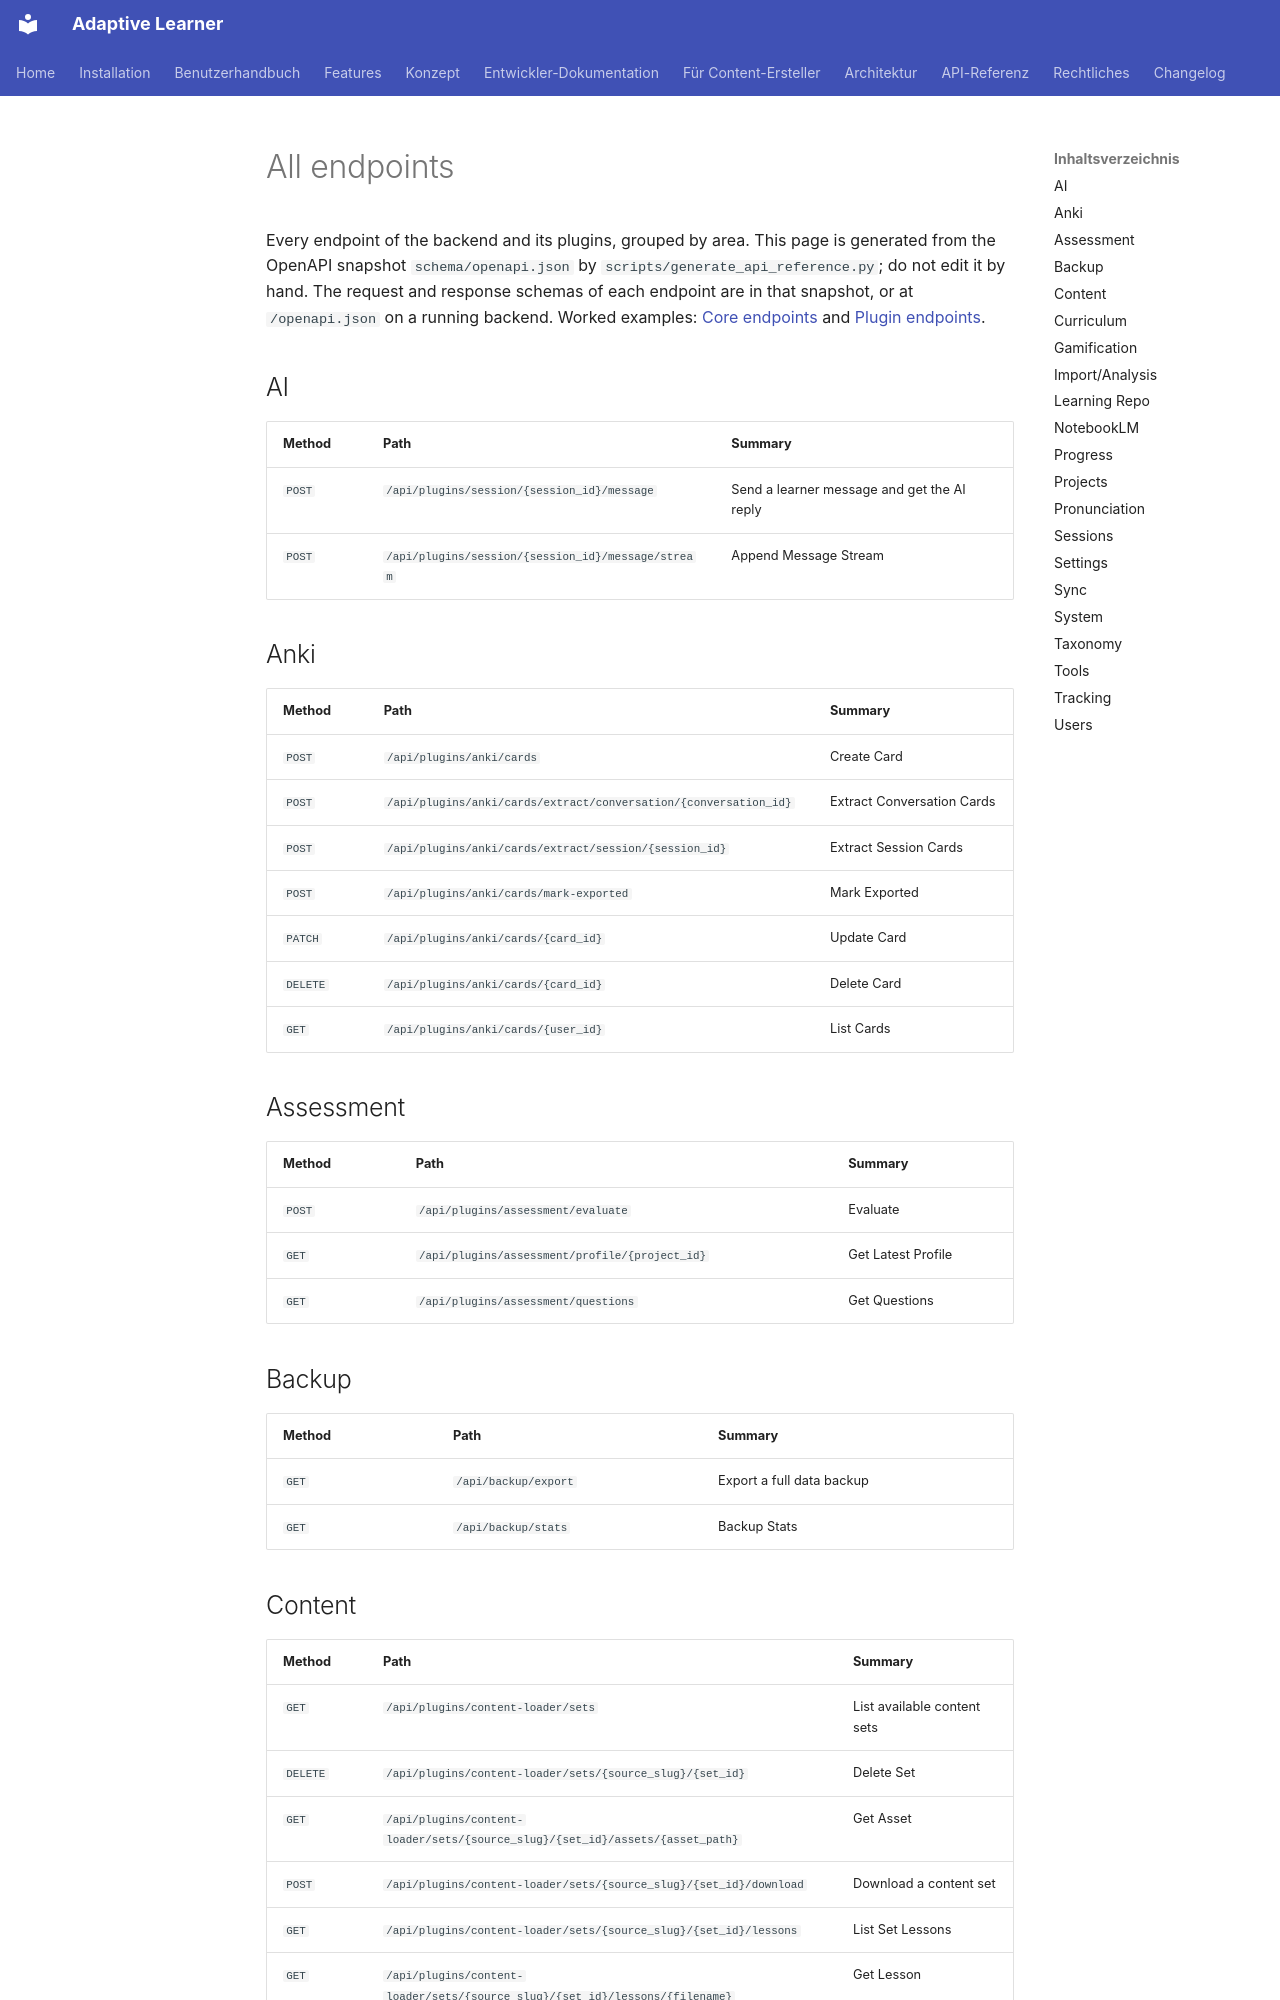

repository: astrapi69/adaptive-learner · page: en/api/endpoints/index.html · generator: mkdocs

<!-- Generated by scripts/generate_api_reference.py from schema/openapi.json; do not edit by hand (#3454). -->

# All endpoints

Every endpoint of the backend and its plugins, grouped by area.
This page is generated from the OpenAPI snapshot
`schema/openapi.json` by `scripts/generate_api_reference.py`;
do not edit it by hand. The request and response schemas of each
endpoint are in that snapshot, or at `/openapi.json` on a running
backend. Worked examples: [Core endpoints](core-endpoints.md) and
[Plugin endpoints](plugin-endpoints.md).

## AI

| Method | Path | Summary |
|---|---|---|
| `POST` | `/api/plugins/session/{session_id}/message` | Send a learner message and get the AI reply |
| `POST` | `/api/plugins/session/{session_id}/message/stream` | Append Message Stream |

## Anki

| Method | Path | Summary |
|---|---|---|
| `POST` | `/api/plugins/anki/cards` | Create Card |
| `POST` | `/api/plugins/anki/cards/extract/conversation/{conversation_id}` | Extract Conversation Cards |
| `POST` | `/api/plugins/anki/cards/extract/session/{session_id}` | Extract Session Cards |
| `POST` | `/api/plugins/anki/cards/mark-exported` | Mark Exported |
| `PATCH` | `/api/plugins/anki/cards/{card_id}` | Update Card |
| `DELETE` | `/api/plugins/anki/cards/{card_id}` | Delete Card |
| `GET` | `/api/plugins/anki/cards/{user_id}` | List Cards |

## Assessment

| Method | Path | Summary |
|---|---|---|
| `POST` | `/api/plugins/assessment/evaluate` | Evaluate |
| `GET` | `/api/plugins/assessment/profile/{project_id}` | Get Latest Profile |
| `GET` | `/api/plugins/assessment/questions` | Get Questions |

## Backup

| Method | Path | Summary |
|---|---|---|
| `GET` | `/api/backup/export` | Export a full data backup |
| `GET` | `/api/backup/stats` | Backup Stats |
